Run: headless pygame with SDL's dummy video driver; simulated clock (each Clock.tick advances the game by its frame time, no real sleeping); random seed 0; keys injected as events and as key.get_pressed() state; no mouse input.
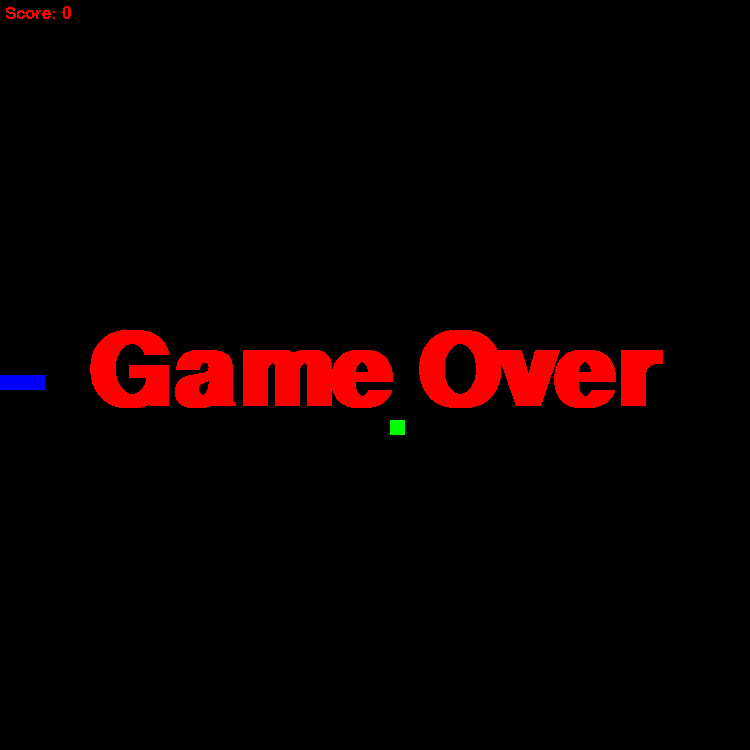
Frame 1 of 4 · flips 1–60 · no input
Frame 2 of 4 · flips 61–180 · tapped SPACE, RETURN · held RIGHT (→), D · screen unchanged from frame 1, image omitted
Frame 3 of 4 · flips 181–300 · held DOWN (↓), S · screen unchanged from frame 2, image omitted
Frame 4 of 4 · flips 301–420 · held LEFT (←), A, UP (↑), W · screen unchanged from frame 3, image omitted

The pygame program that drew these frames:

import pygame
from pygame.locals import *
import random

pygame.init()
w, h = 750, 750
screen = pygame.display.set_mode((w, h))
fps = pygame.time.Clock()

font = pygame.font.SysFont(None, 25)
speed = 0
size = w / 50
head = [w / 2, h / 2]
head_rect = pygame.Rect(head[0], head[1], size, size)
snake = [[w / 2, h / 2], [w / 2 + size * 1, h / 2], [w / 2 + size * 2, h / 2], [w / 2 + size * 3, h / 2]]
direction = [-size, 0]

# Directions
# [1, 0] --> Right
# [-1, 0] --> Left
# [0, 1] --> Down
# [0, -1] --> Up

score = 0
food = [random.randint(0, w) // size * size, random.randint(0, h) // size * size]
food_rect = pygame.Rect(food[0], food[1], size, size)

gameOn = True
while gameOn:
    for event in pygame.event.get():
        if event.type == QUIT:
            quit()
        elif event.type == KEYDOWN:
            if event.key == K_w and direction[1] == 0:  # If pressing w and direction isn't already up or down
                direction = [0, -size]
                break
            if event.key == K_a and direction[0] == 0:  # If pressing a and direction isn't already right or left
                direction = [-size, 0]
                break
            if event.key == K_s and direction[1] == 0:  # If pressing s and direction isn't already up or down
                direction = [0, size]
                break
            if event.key == K_d and direction[0] == 0:  # If pressing d and direction isn't already right or left
                direction = [size, 0]
                break
    screen.fill((0, 0, 0))

    head[0] += direction[0]
    head[1] += direction[1]
    head_rect = pygame.Rect(head[0], head[1], size, size)
    snake.insert(0, [head[0], head[1]])
    snake.pop(-1)

    # Drawing the snake
    for idx, segment in enumerate(snake):
        pygame.draw.rect(screen, (0, 0, 255), (segment[0], segment[1], size, size))

    # Checking collisions with itself
    for segment in snake[1:]:
        if segment == head:
            gameOn = False

    # Checking collisions with the wall
    if head[0] < 0 or head[0] > w - size or head[1] < 0 or head[1] > h - size:
        gameOn = False

    # Checking collisions with the food
    if head_rect.colliderect(food_rect):
        score += 1
        speed += 1
        food = [random.randint(0, w) // size * size, random.randint(0, h) // size * size]
        food_rect = pygame.Rect(food[0], food[1], size, size)
        snake.append([snake[-1][0] - direction[0], snake[-1][1] - direction[1]])

    pygame.draw.rect(screen, (0, 255, 0), food_rect)

    score_surf = font.render(f"Score: {score}", False, (255, 0, 0))
    screen.blit(score_surf, (5, 5))

    pygame.display.flip()

    fps.tick(15 + speed//5)

gameOn = True
while gameOn:
    for event in pygame.event.get():
        if event.type == QUIT:
            gameOn = False
    font = pygame.font.SysFont(None, 150, (255, 0, 0))
    game_over = font.render("Game Over", False, (255, 0, 0))
    size = font.size("Game Over")
    screen.blit(game_over, (w / 2 - size[0] / 2, h / 2 - size[1] / 2))
    pygame.display.flip()
